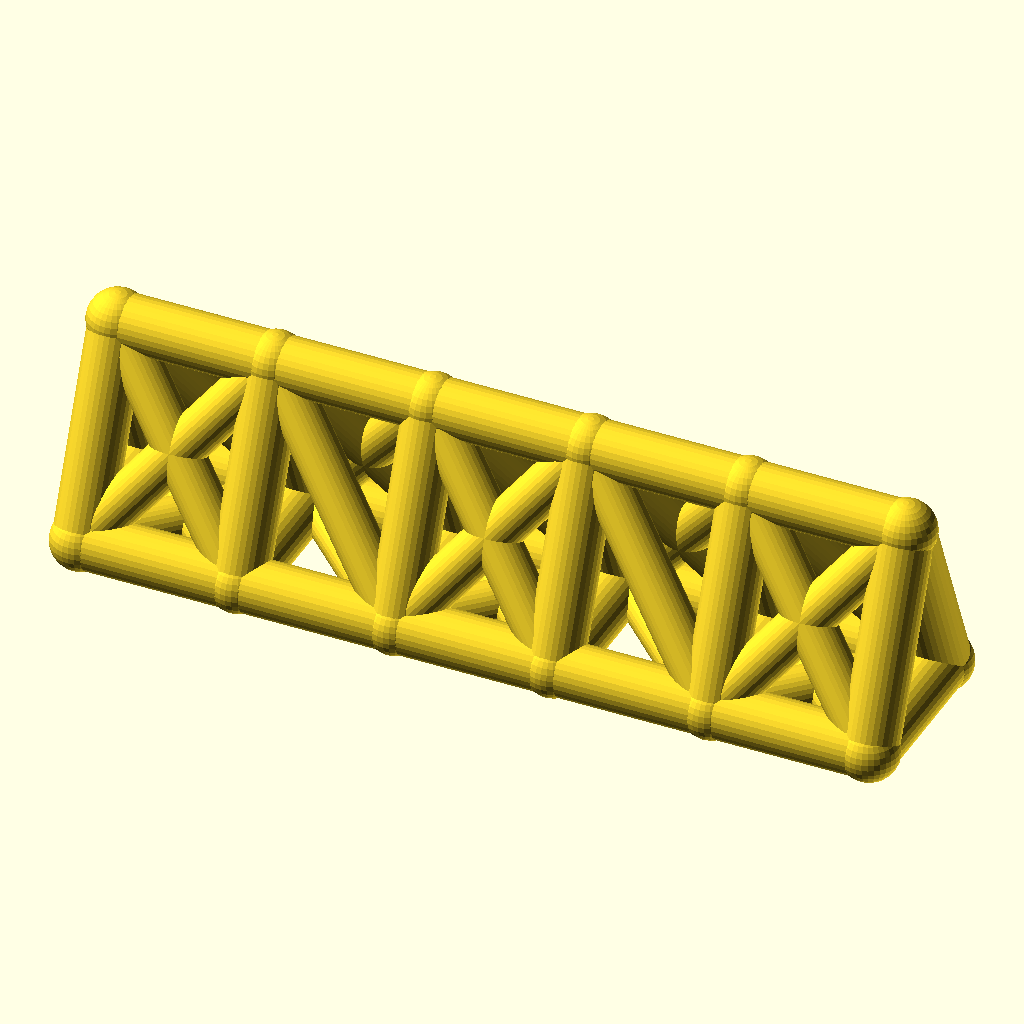
Cell 1: the model at its default parameters.
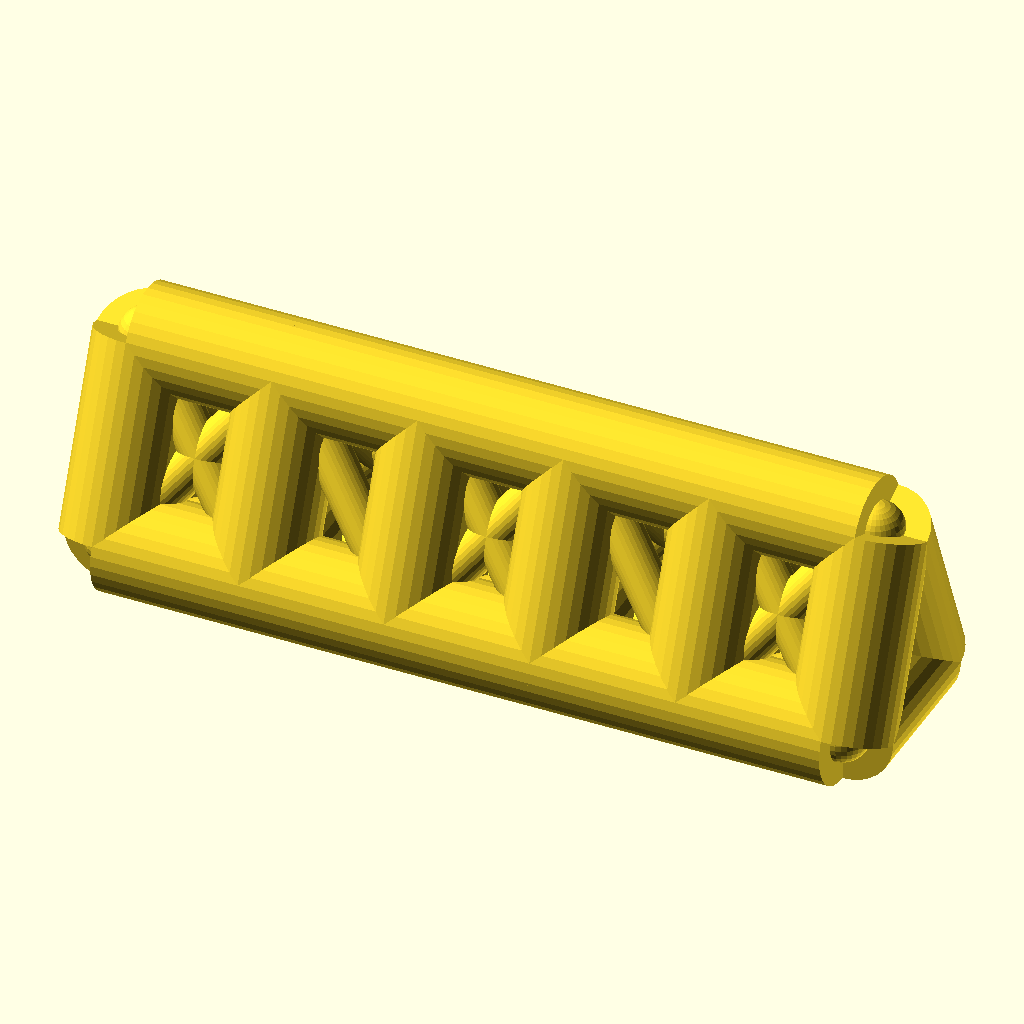
Cell 2 — chord_r set to 9, the other parameters unchanged.
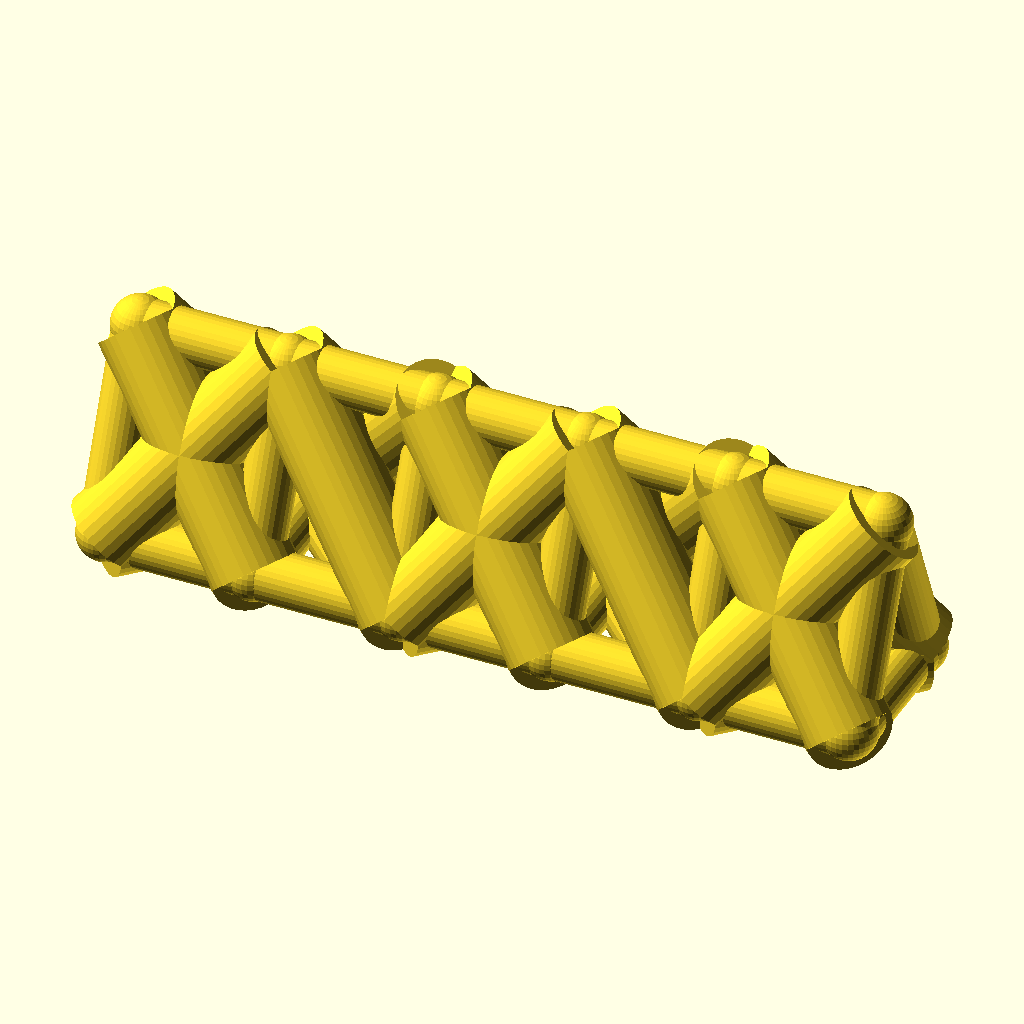
Cell 3 — web_r set to 7.4, the other parameters unchanged.
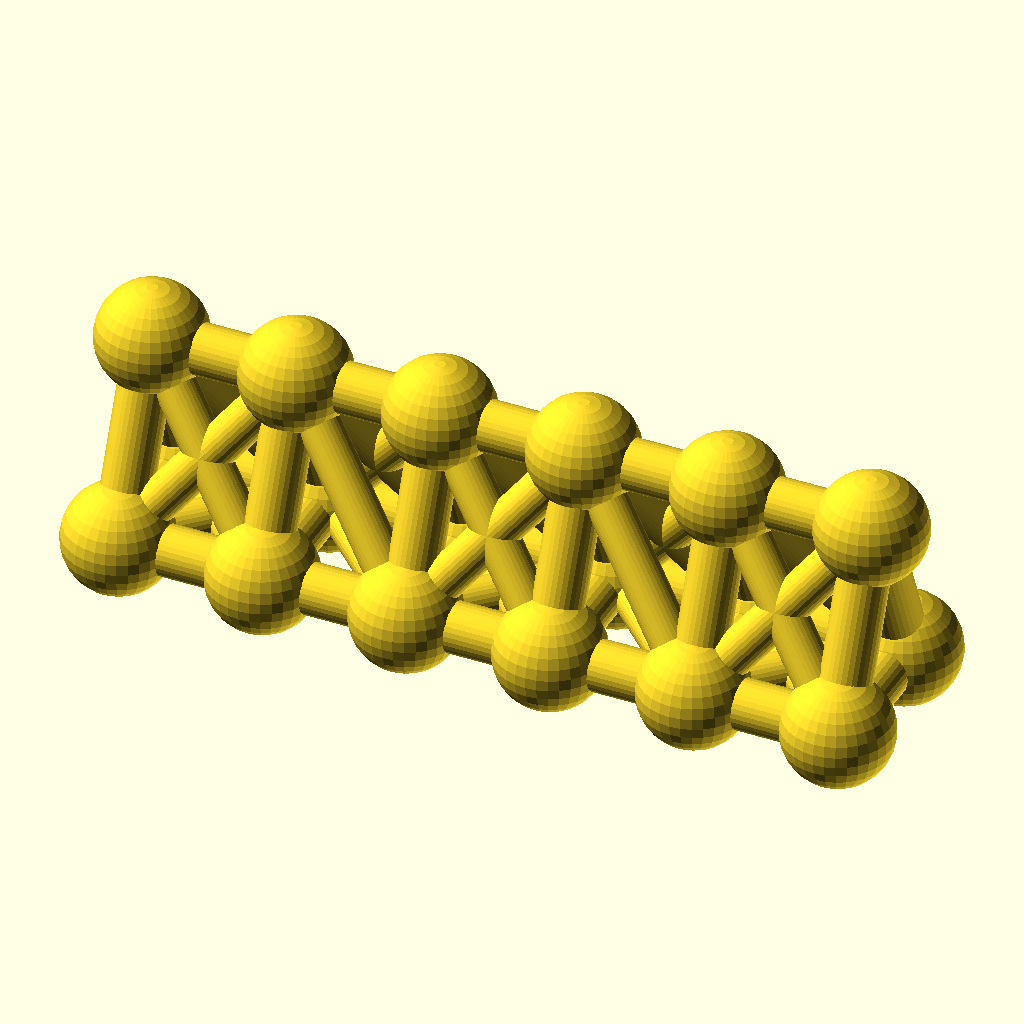
Cell 4 — joint_r set to 9.8, the other parameters unchanged.
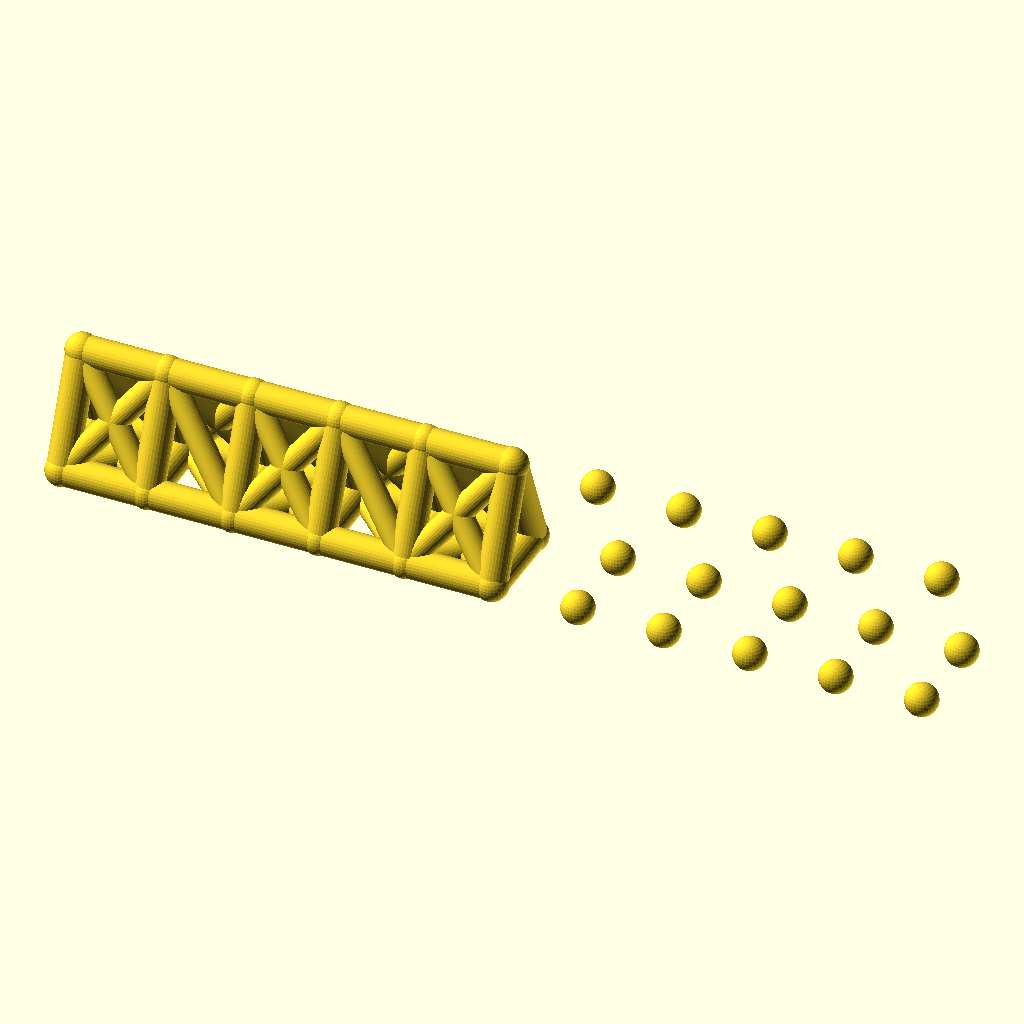
Cell 5 — bays set to 10, the other parameters unchanged.
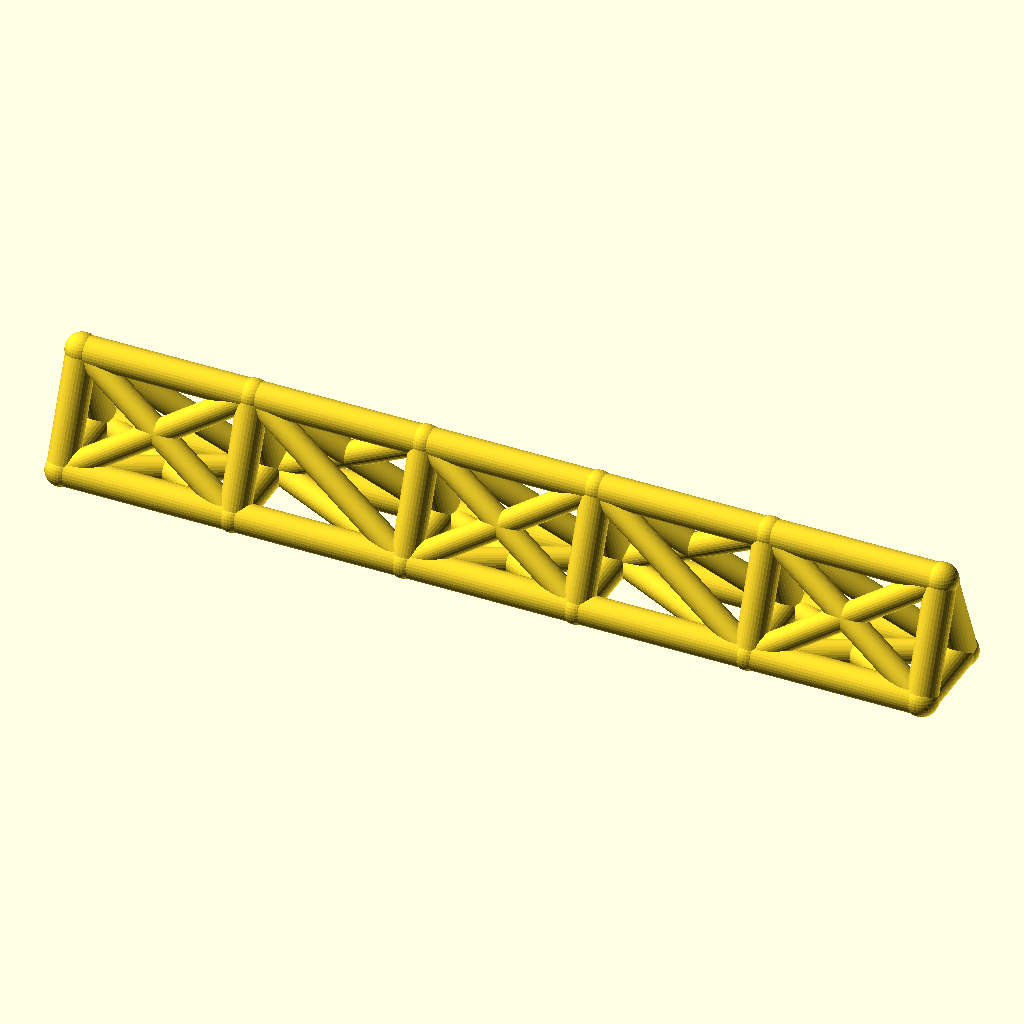
Cell 6: bay_p = 52 (everything else at default).
The same orthographic view direction (rotation 55°, 0°, 25°; colour scheme Cornfield) for every cell, with the view re-fitted per cell, so scale and position can differ between cells.
OpenSCAD source file optional_data/data/wire2/spaceframes/scene_0243.scad:
$fn = 32;

// ----------------------------------------------------------------------
// Space frame
// ----------------------------------------------------------------------

// --- parameters (mm) ---
chord_r = 4.5;            // chord / longeron radius
web_r = 3.7;              // diagonal and strut radius
joint_r = 4.9;            // joint ball radius
bays = 5;                 // number of bays along X
bay_p = 26;               // bay length, X
girder_w = 26;            // triangle base width, Y
girder_h = 32;            // triangle height, Z

bbox_x = bays * bay_p + 2 * joint_r;  // overall X, joints included
bbox_y = girder_w + 2 * joint_r;  // overall Y, joints included
bbox_z = girder_h + 2 * joint_r;  // overall Z, joints included
chord_d = 2 * chord_r;  // chord stock diameter
web_d = 2 * web_r;  // web stock diameter
joint_d = 2 * joint_r;  // joint ball diameter
span_x = bays * bay_p;  // overall girder length
nodes = [for (i = [0 : bays], k = [0 : 2]) [i * bay_p, k == 1 ? girder_w : k == 2 ? girder_w / 2 : 0, k == 2 ? girder_h : 0]];

module member(a, b, r) {
  /* round stock from joint a to joint b, ends buried in the joint balls */
  d = b - a;
  length = norm(d);
  translate(a) rotate([0, acos(d[2] / length), atan2(d[1], d[0])])
    cylinder(h = length, r = r);
}

module joint(p, r) {
  /* ball at the joint centre, fatter than every member meeting there */
  translate(p) sphere(r = r);
}

/* members - each call is one graph edge */
member(nodes[0], nodes[3], chord_r);
member(nodes[3], nodes[6], chord_r);
member(nodes[6], nodes[9], chord_r);
member(nodes[9], nodes[12], chord_r);
member(nodes[12], nodes[15], chord_r);
member(nodes[1], nodes[4], chord_r);
member(nodes[4], nodes[7], chord_r);
member(nodes[7], nodes[10], chord_r);
member(nodes[10], nodes[13], chord_r);
member(nodes[13], nodes[16], chord_r);
member(nodes[2], nodes[5], chord_r);
member(nodes[5], nodes[8], chord_r);
member(nodes[8], nodes[11], chord_r);
member(nodes[11], nodes[14], chord_r);
member(nodes[14], nodes[17], chord_r);
member(nodes[0], nodes[1], chord_r);
member(nodes[1], nodes[2], chord_r);
member(nodes[0], nodes[2], chord_r);
member(nodes[3], nodes[4], chord_r);
member(nodes[4], nodes[5], chord_r);
member(nodes[3], nodes[5], chord_r);
member(nodes[6], nodes[7], chord_r);
member(nodes[7], nodes[8], chord_r);
member(nodes[6], nodes[8], chord_r);
member(nodes[9], nodes[10], chord_r);
member(nodes[10], nodes[11], chord_r);
member(nodes[9], nodes[11], chord_r);
member(nodes[12], nodes[13], chord_r);
member(nodes[13], nodes[14], chord_r);
member(nodes[12], nodes[14], chord_r);
member(nodes[15], nodes[16], chord_r);
member(nodes[16], nodes[17], chord_r);
member(nodes[15], nodes[17], chord_r);
member(nodes[0], nodes[4], web_r);
member(nodes[1], nodes[3], web_r);
member(nodes[2], nodes[4], web_r);
member(nodes[0], nodes[5], web_r);
member(nodes[2], nodes[3], web_r);
member(nodes[4], nodes[6], web_r);
member(nodes[4], nodes[8], web_r);
member(nodes[5], nodes[7], web_r);
member(nodes[5], nodes[6], web_r);
member(nodes[6], nodes[10], web_r);
member(nodes[7], nodes[9], web_r);
member(nodes[8], nodes[10], web_r);
member(nodes[6], nodes[11], web_r);
member(nodes[8], nodes[9], web_r);
member(nodes[10], nodes[12], web_r);
member(nodes[10], nodes[14], web_r);
member(nodes[11], nodes[13], web_r);
member(nodes[11], nodes[12], web_r);
member(nodes[12], nodes[16], web_r);
member(nodes[13], nodes[15], web_r);
member(nodes[14], nodes[16], web_r);
member(nodes[12], nodes[17], web_r);
member(nodes[14], nodes[15], web_r);

/* joint balls */
for (p = nodes) joint(p, joint_r);
Parameter table extracted from the source (name, type, default, range or options):
chord_r: number, default 4.5
web_r: number, default 3.7
joint_r: number, default 4.9
bays: number, default 5
bay_p: number, default 26
girder_w: number, default 26
girder_h: number, default 32
